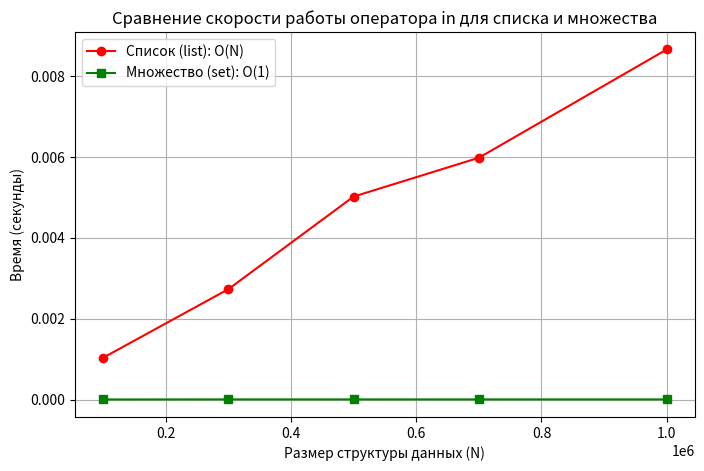

The script that saved this image:
import time
import random
import matplotlib.pyplot as plt

sizes = [100000, 300000, 500000, 700000, 1000000]
times_list = []
times_set = []

for N in sizes:
    test_list = list(range(N))
    test_set = set(range(N))

    target = -1

    t_start = time.perf_counter()
    _ = target in test_list
    times_list.append(time.perf_counter() - t_start)

    t_start = time.perf_counter()
    _ = target in test_set
    times_set.append(time.perf_counter() - t_start)

plt.figure(figsize=(8, 5))
plt.plot(sizes, times_list, marker='o', color='r', label='Список (list): O(N)')
plt.plot(sizes, times_set, marker='s', color='g', label='Множество (set): O(1)')
plt.title('Сравнение скорости работы оператора in для списка и множества')
plt.xlabel('Размер структуры данных (N)')
plt.ylabel('Время (секунды)')
plt.grid(True)
plt.legend()
plt.show()
